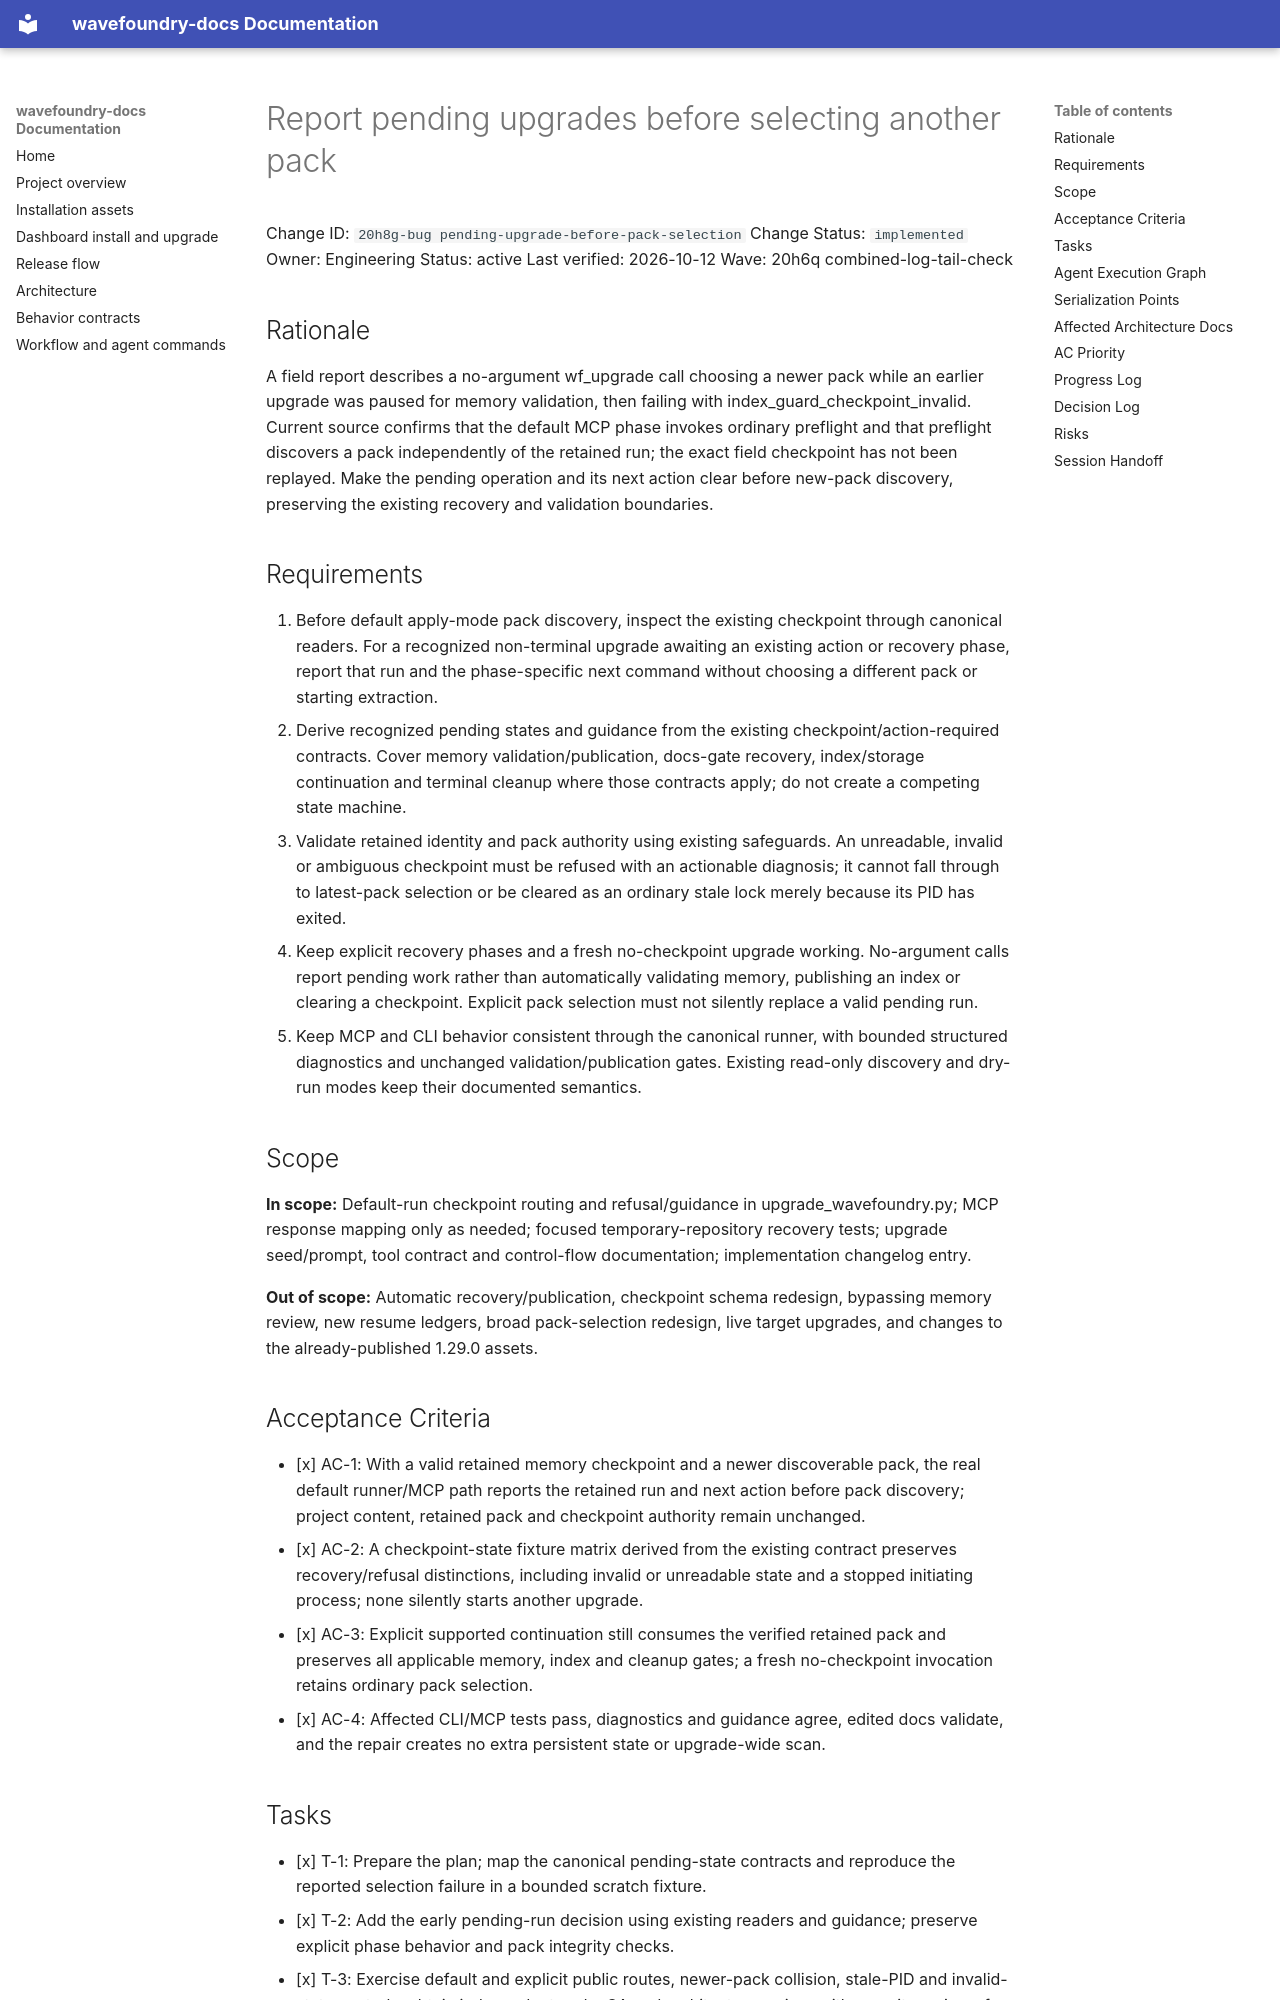

repository: coryhacking/wavefoundry · page: waves/20h6q combined-log-tail-check/20h8g-bug pending-upgrade-before-pack-selection/index.html · generator: mkdocs

# Report pending upgrades before selecting another pack

Change ID: `20h8g-bug pending-upgrade-before-pack-selection`
Change Status: `implemented`
Owner: Engineering
Status: active
Last verified: 2026-10-12
Wave: 20h6q combined-log-tail-check

## Rationale

A field report describes a no-argument wf_upgrade call choosing a newer pack while an earlier upgrade was paused for memory validation, then failing with index_guard_checkpoint_invalid. Current source confirms that the default MCP phase invokes ordinary preflight and that preflight discovers a pack independently of the retained run; the exact field checkpoint has not been replayed. Make the pending operation and its next action clear before new-pack discovery, preserving the existing recovery and validation boundaries.

## Requirements

1. Before default apply-mode pack discovery, inspect the existing checkpoint through canonical readers. For a recognized non-terminal upgrade awaiting an existing action or recovery phase, report that run and the phase-specific next command without choosing a different pack or starting extraction.
2. Derive recognized pending states and guidance from the existing checkpoint/action-required contracts. Cover memory validation/publication, docs-gate recovery, index/storage continuation and terminal cleanup where those contracts apply; do not create a competing state machine.
3. Validate retained identity and pack authority using existing safeguards. An unreadable, invalid or ambiguous checkpoint must be refused with an actionable diagnosis; it cannot fall through to latest-pack selection or be cleared as an ordinary stale lock merely because its PID has exited.
4. Keep explicit recovery phases and a fresh no-checkpoint upgrade working. No-argument calls report pending work rather than automatically validating memory, publishing an index or clearing a checkpoint. Explicit pack selection must not silently replace a valid pending run.
5. Keep MCP and CLI behavior consistent through the canonical runner, with bounded structured diagnostics and unchanged validation/publication gates. Existing read-only discovery and dry-run modes keep their documented semantics.

## Scope

**In scope:** Default-run checkpoint routing and refusal/guidance in upgrade_wavefoundry.py; MCP response mapping only as needed; focused temporary-repository recovery tests; upgrade seed/prompt, tool contract and control-flow documentation; implementation changelog entry.

**Out of scope:** Automatic recovery/publication, checkpoint schema redesign, bypassing memory review, new resume ledgers, broad pack-selection redesign, live target upgrades, and changes to the already-published 1.29.0 assets.

## Acceptance Criteria

- [x] AC-1: With a valid retained memory checkpoint and a newer discoverable pack, the real default runner/MCP path reports the retained run and next action before pack discovery; project content, retained pack and checkpoint authority remain unchanged.
- [x] AC-2: A checkpoint-state fixture matrix derived from the existing contract preserves recovery/refusal distinctions, including invalid or unreadable state and a stopped initiating process; none silently starts another upgrade.
- [x] AC-3: Explicit supported continuation still consumes the verified retained pack and preserves all applicable memory, index and cleanup gates; a fresh no-checkpoint invocation retains ordinary pack selection.
- [x] AC-4: Affected CLI/MCP tests pass, diagnostics and guidance agree, edited docs validate, and the repair creates no extra persistent state or upgrade-wide scan.
